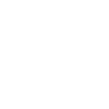
t = 0.00 s
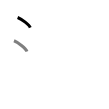
t = 1.50 s
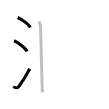
t = 3.25 s
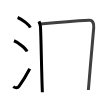
t = 4.75 s
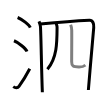
t = 6.50 s
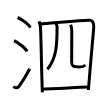
t = 8.00 s

The animated SVG that drew these frames (rendered in a browser with its animation timeline set to each time). Animation: 8 SMIL elements (animate=8); one cycle of 8.00 s.

<svg width="109px" height="109px" viewBox="0 0 px 109px" xmlns="http://www.w3.org/2000/svg" xmlns:xlink="http://www.w3.org/1999/xlink" xml:space="preserve" version="1.1"  baseProfile="full">
<path d="M17.63,17.5c4.45,1.78,11.5,7.32,12.62,10.09" style="fill:none;stroke:black;stroke-width:3;opacity:0">
  <animate attributeType="CSS" attributeName="opacity" from="0" to="1" begin="0s" dur="1s" repeatCount="Indefinite" fill="freeze" />
</path>
<path d="M14,40.75c4.59,1.9,11.85,7.8,13,10.75" style="fill:none;stroke:black;stroke-width:3;opacity:0">
  <animate attributeType="CSS" attributeName="opacity" from="0" to="1" begin="1s" dur="1s" repeatCount="Indefinite" fill="freeze" />
</path>
<path d="M13.25,86.64c2.02,1.4,4.45,1.46,5.72-0.27c3.7-5.04,7.41-11.19,10.78-17.62" style="fill:none;stroke:black;stroke-width:3;opacity:0">
  <animate attributeType="CSS" attributeName="opacity" from="0" to="1" begin="2s" dur="1s" repeatCount="Indefinite" fill="freeze" />
</path>
<path d="M39,21.36c0.48,1.3,1.39,3.64,1.48,5.35c0.66,12.39,0.95,42.08,1.88,65.54" style="fill:none;stroke:black;stroke-width:3;opacity:0">
  <animate attributeType="CSS" attributeName="opacity" from="0" to="1" begin="3s" dur="1s" repeatCount="Indefinite" fill="freeze" />
</path>
<path d="M40.26,23.92c12.49-1.17,40.72-3.28,49.14-3.68c3.48-0.16,4.69,3.68,4.33,7.49c-1.23,13.4-3.56,40.54-5.35,62.27" style="fill:none;stroke:black;stroke-width:3;opacity:0">
  <animate attributeType="CSS" attributeName="opacity" from="0" to="1" begin="4s" dur="1s" repeatCount="Indefinite" fill="freeze" />
</path>
<path d="M56.17,23.65c0.33,0.85,0.91,1.87,0.9,3.53C57,41.5,57.25,57.75,47.43,69.19" style="fill:none;stroke:black;stroke-width:3;opacity:0">
  <animate attributeType="CSS" attributeName="opacity" from="0" to="1" begin="5s" dur="1s" repeatCount="Indefinite" fill="freeze" />
</path>
<path d="M70.66,24.71c0.58,1.46,1.03,3.19,1.07,5.45c0.12,7.95-0.06,20.59-0.06,31.56c0,4.03,1.09,5.27,7.34,5.27c4.25,0,4.5-0.24,6.38-1.81" style="fill:none;stroke:black;stroke-width:3;opacity:0">
  <animate attributeType="CSS" attributeName="opacity" from="0" to="1" begin="6s" dur="1s" repeatCount="Indefinite" fill="freeze" />
</path>
<path d="M42.27,88.93c9.12,0,33.64-1.51,46.23-1.89" style="fill:none;stroke:black;stroke-width:3;opacity:0">
  <animate attributeType="CSS" attributeName="opacity" from="0" to="1" begin="7s" dur="1s" repeatCount="Indefinite" fill="freeze" />
</path>
</svg>
